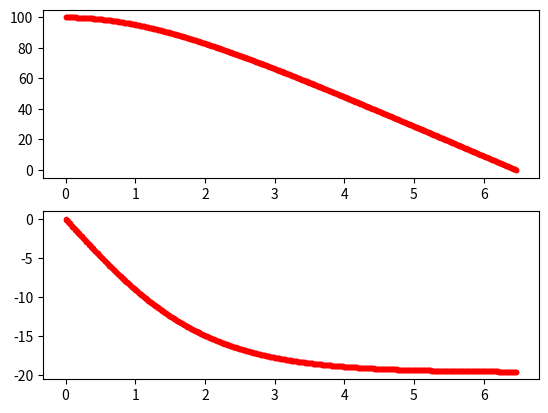

Write the Python code that produced this figure.
from matplotlib import pyplot as plt
from numpy import pi

dt = 0.01
v = [0]
y =[100]
t = [0]
g = 9.8
C = 0.02
rho = 1.29
r = .25
A = pi * r**2
m = .1

while y[-1] > 0:
  a = 1/2/m * rho * A * C * v[-1]**2 - g
  v.append(v[-1]+ a * dt)
  y.append(y[-1] + v[-1] * dt)
  t.append(t[-1] + dt)
    
fig = plt.figure()
ax1 = fig.add_subplot(2,1,1)
ax2 = fig.add_subplot(2,1,2)
ax1.plot(t,y,'r.')
ax2.plot(t,v,'r.')
plt.show()